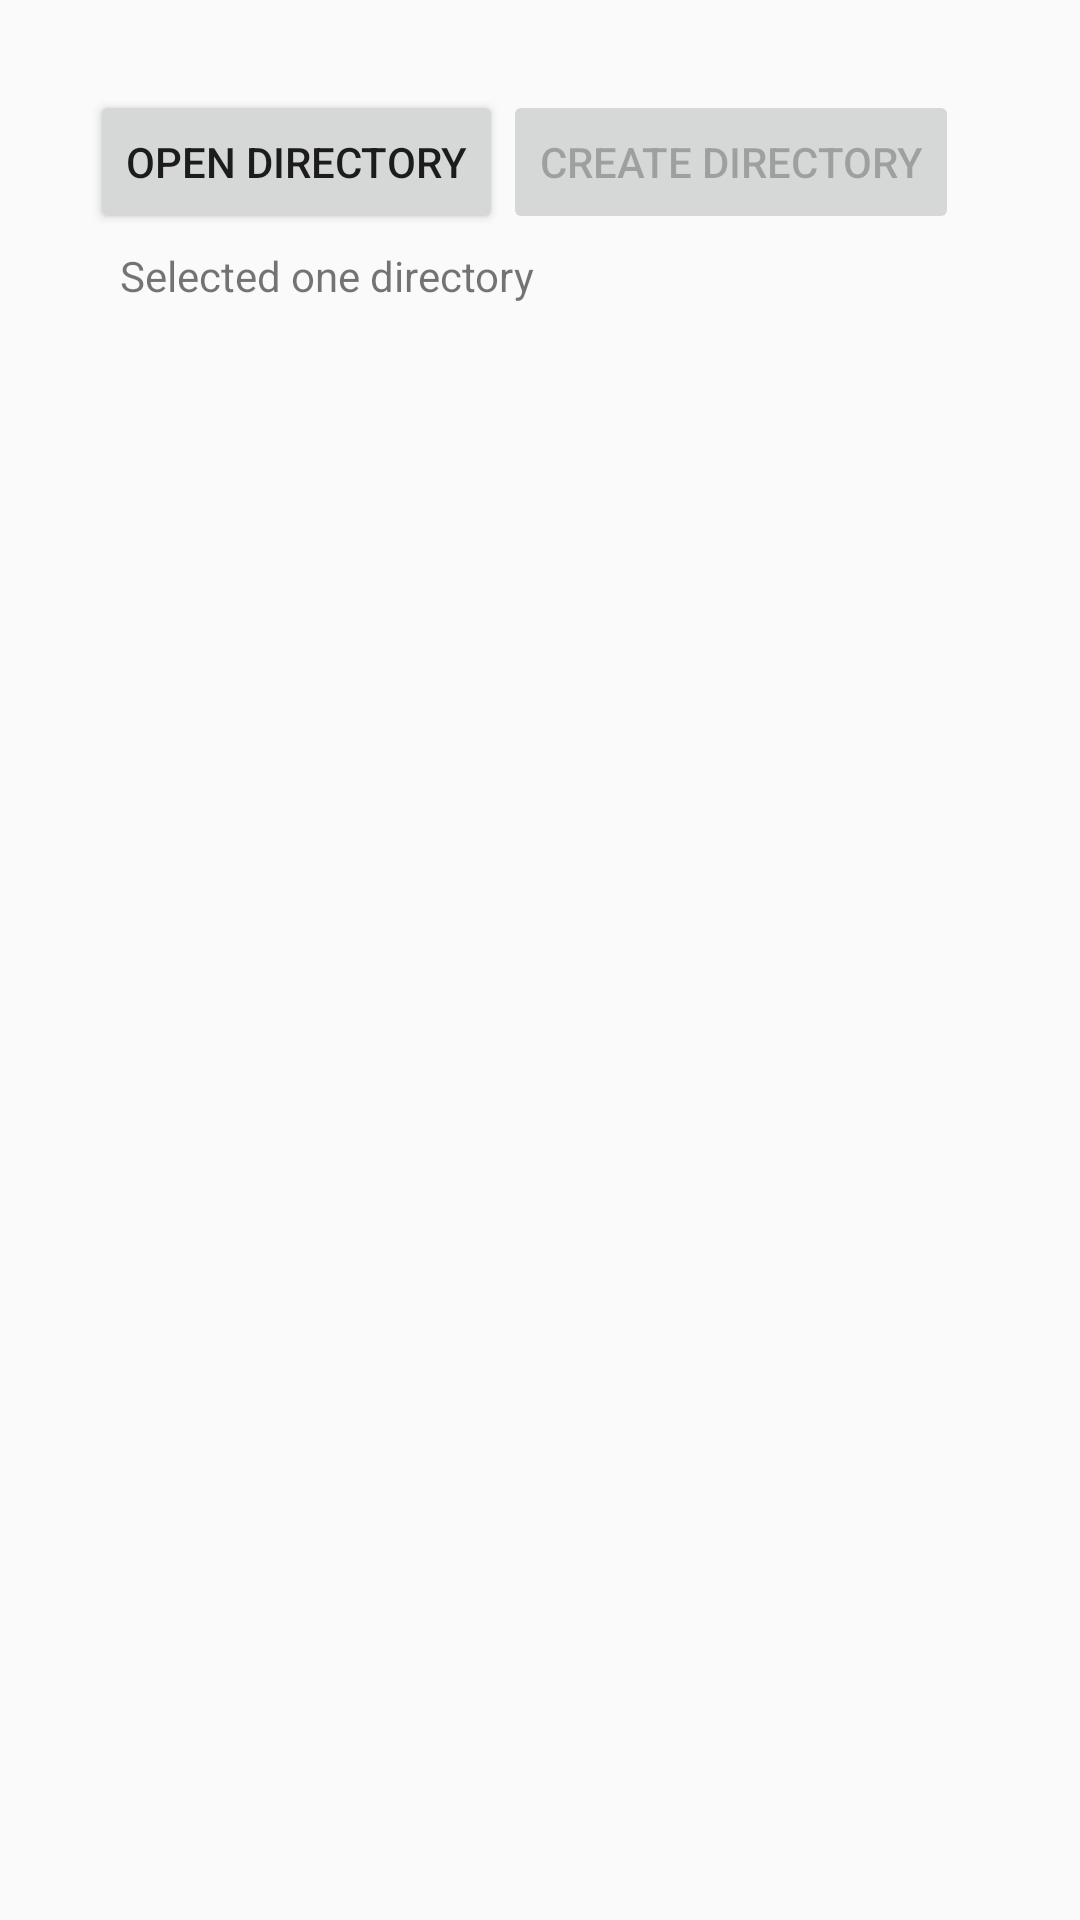

Android layout source for this screen:
<!-- AndroidManifest.xml: application theme AppTheme -->
<!-- res/layout/fragment_directory_selection.xml -->
<?xml version="1.0" encoding="utf-8"?>
<LinearLayout xmlns:android="http://schemas.android.com/apk/res/android"
    xmlns:app="http://schemas.android.com/apk/res-auto"
    android:gravity="center_vertical"
    android:layout_width="match_parent"
    android:layout_height="match_parent"
    android:orientation="vertical"
    android:padding="@dimen/margin_medium">

    <LinearLayout android:layout_width="wrap_content"
        android:layout_height="wrap_content"
        android:orientation="horizontal"
        >

        <Button android:id="@+id/button_open_directory"
            android:text="@string/open_directory"
            android:layout_width="wrap_content"
            android:layout_height="wrap_content"/>

        <Button android:id="@+id/button_create_directory"
            android:text="@string/create_directory"
            android:layout_width="wrap_content"
            android:layout_height="wrap_content"
            android:enabled="false"
            />
    </LinearLayout>

    <LinearLayout android:layout_width="wrap_content"
        android:layout_height="wrap_content"
        android:orientation="horizontal"
        android:layout_marginLeft="@dimen/margin_small"
        android:layout_marginRight="@dimen/margin_small"
        >

        <TextView android:id="@+id/label_current_directory"
            android:text="@string/selected_directory"
            android:layout_width="wrap_content"
            android:layout_height="wrap_content"/>

        <TextView android:id="@+id/textview_current_directory"
            android:enabled="false"
            android:layout_width="wrap_content"
            android:layout_height="wrap_content"
            style="@style/DirectoryEntryNameFont"
            />

    </LinearLayout>

    <android.support.v7.widget.RecyclerView
        android:id="@+id/recyclerview_directory_entries"
        android:layout_marginLeft="@dimen/margin_small"
        android:layout_marginRight="@dimen/margin_small"
        android:scrollbars="vertical"
        android:drawSelectorOnTop="true"
        android:layout_width="match_parent"
        android:layout_height="match_parent"
        app:layoutManager="LinearLayoutManager"
        />
</LinearLayout>
<!-- resources referenced by this layout -->
<resources>
  <dimen name="margin_medium">30dp</dimen>
  <dimen name="margin_small">10dp</dimen>
  <string name="create_directory">Create directory</string>
  <string name="open_directory">Open directory</string>
  <string name="selected_directory">Selected one directory</string>
  <style name="DirectoryEntryNameFont" parent="@android:style/TextAppearance.Medium">
          <item name="android:textColor">#000000</item>
      </style>
  <style name="AppTheme" parent="Theme.AppCompat.Light.DarkActionBar">
          
          <item name="colorPrimary">@color/colorPrimary</item>
          <item name="colorPrimaryDark">@color/colorPrimaryDark</item>
          <item name="colorAccent">@color/colorAccent</item>
      </style>
  <!-- not gathered from this repository: default colours our renderer supplied (Android Studio template values) -->
  <color name="colorPrimary">#FF6200EE</color>
  <color name="colorPrimaryDark">#FF3700B3</color>
  <color name="colorAccent">#FF03DAC5</color>
</resources>
